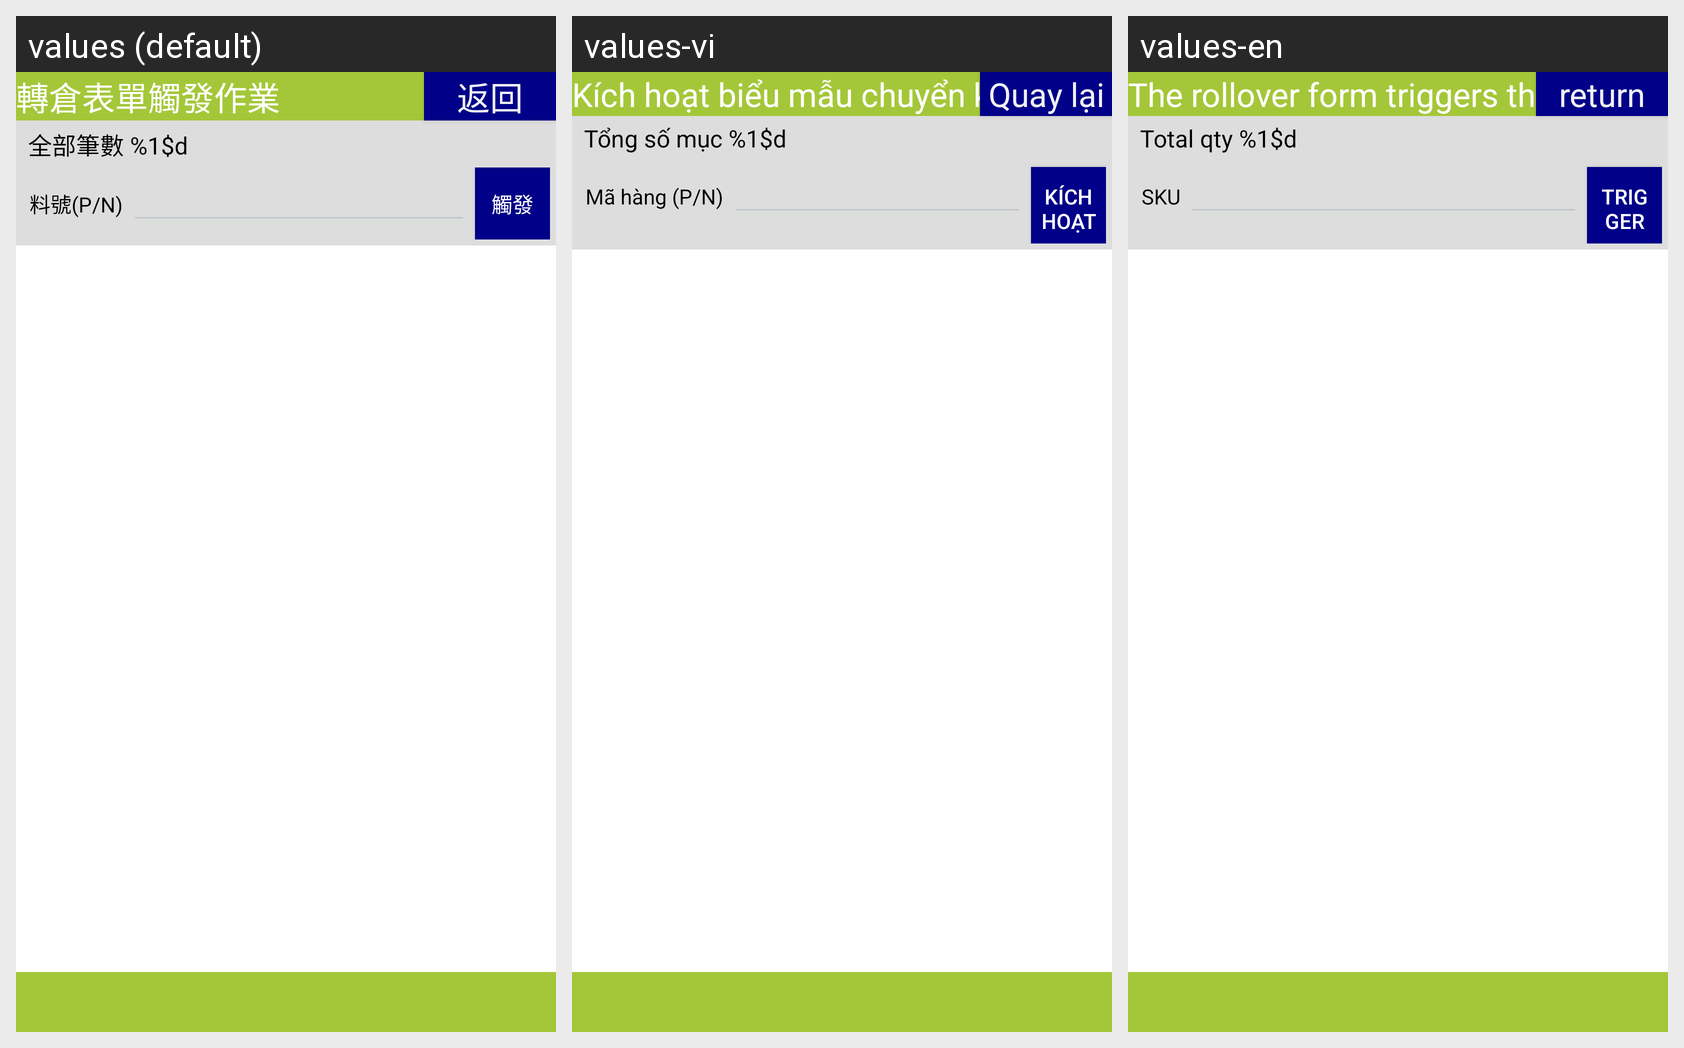

Strings drawn on this Android screen and how each of the app's shown locales translates them:
Android screen res/layout/activity_transfer_locator_trigger_manual_detail.xml rendered under 3 locales, left to right: values (default), values-vi, values-en. Device: Nexus 5 (rendered at 1080×1920; each locale shown at half size, 540×960, under a caption strip naming it); theme android:Theme.DeviceDefault.NoActionBar.Fullscreen.
Strings drawn on this screen, with the default value and each locale's value (text and hints the layout hard-codes, and strings that could not be matched under every locale, appear in the picture but are not listed):

label_transfer_locator_trigger
  values: 轉倉表單觸發作業
  values-vi: Kích hoạt biểu mẫu chuyển kho
  values-en: The rollover form triggers the job

button_return
  values: 返回
  values-vi: Quay lại
  values-en: return

label_total_qty
  values: 全部筆數 %1$d
  values-vi: Tổng số mục %1$d
  values-en: Total qty %1$d

label_pn
  values: 料號(P/N)
  values-vi: Mã hàng (P/N)
  values-en: SKU

button_trigger
  values: 觸發
  values-vi: Kích hoạt
  values-en: Trigger
